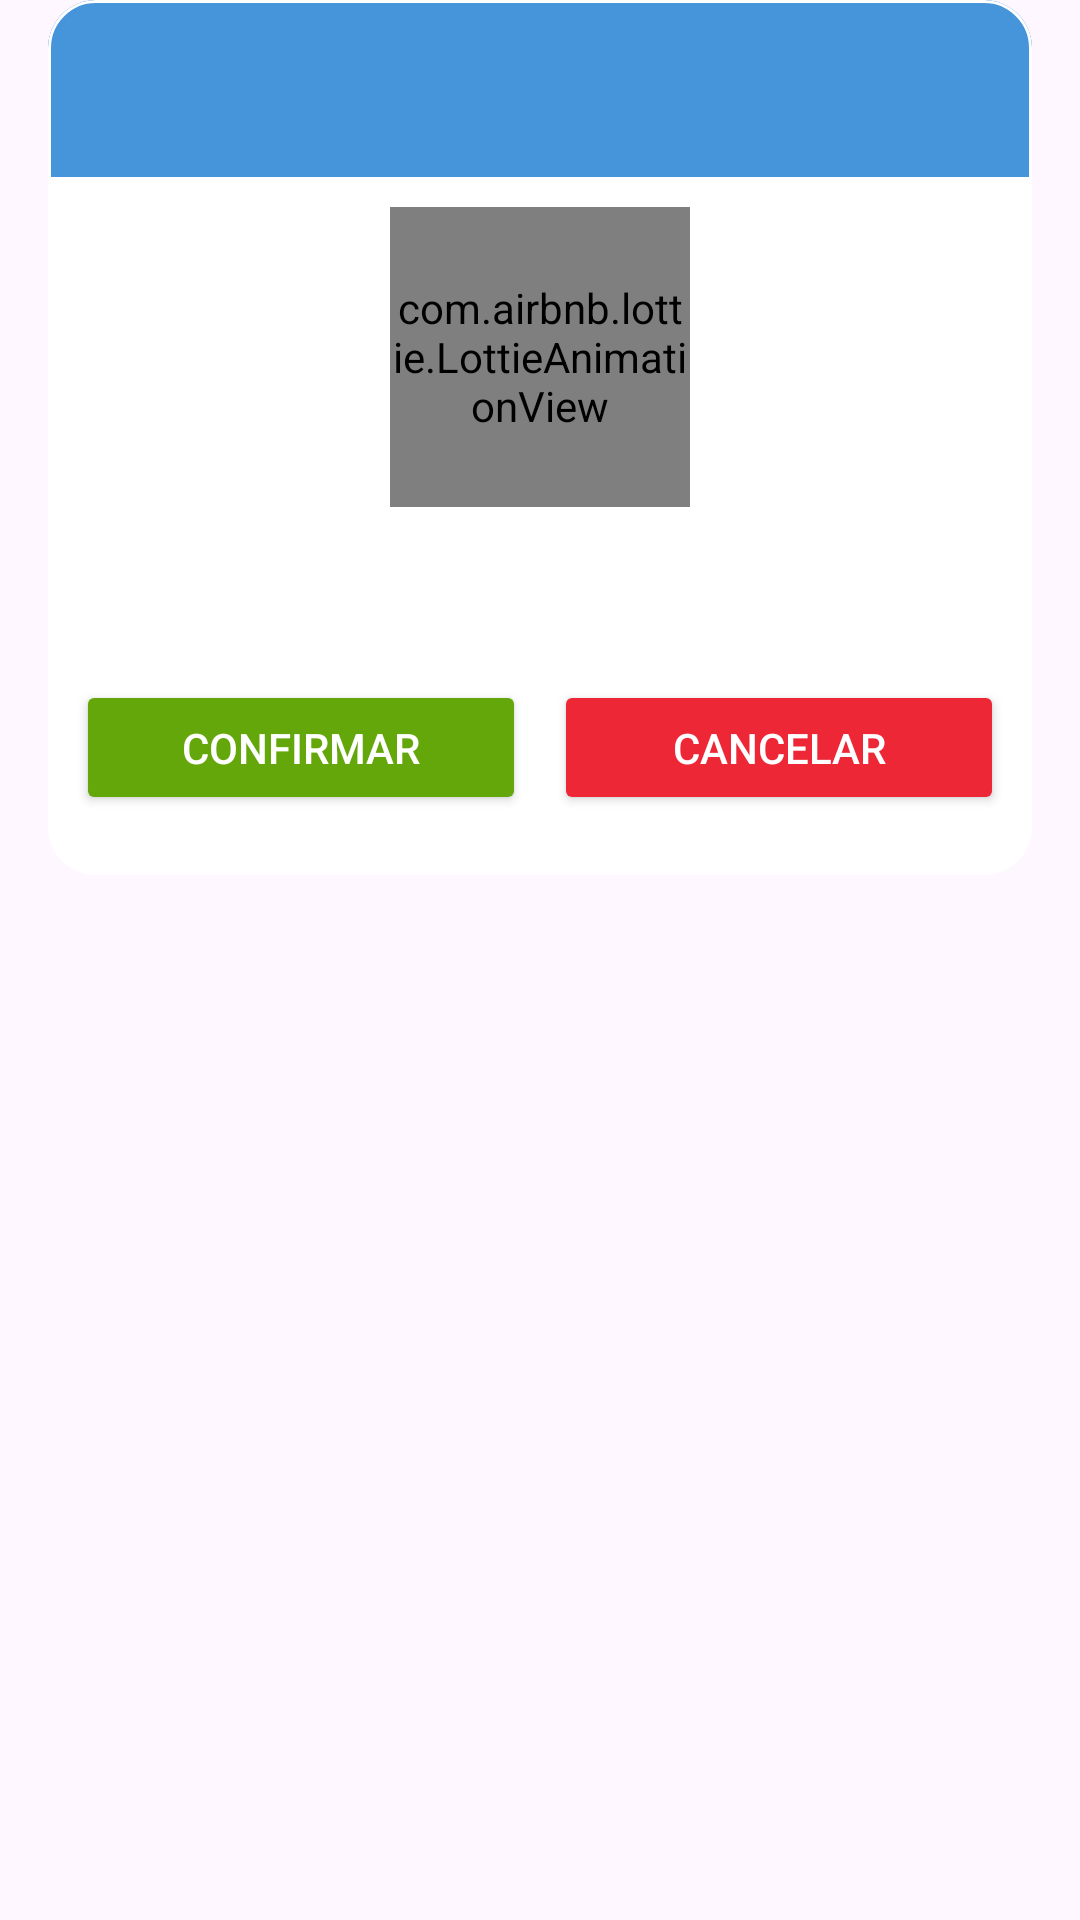

Write the Android layout XML for this screen, with the resource values it uses.
<!-- AndroidManifest.xml: application theme Theme.Technical_test_fq -->
<!-- res/layout/dialog_notification_generic.xml -->
<?xml version="1.0" encoding="utf-8"?>
<LinearLayout xmlns:android="http://schemas.android.com/apk/res/android"
    xmlns:app="http://schemas.android.com/apk/res-auto"
    xmlns:tools="http://schemas.android.com/tools"
    android:layout_width="match_parent"
    android:layout_height="wrap_content"
    android:background="@android:color/transparent"
    android:orientation="vertical">

    <com.google.android.material.card.MaterialCardView
        android:layout_width="match_parent"
        android:layout_height="wrap_content"
        android:layout_marginHorizontal="16dp"
        app:cardBackgroundColor="@color/white"
        app:cardCornerRadius="16dp"
        app:strokeColor="@color/white">

        <androidx.constraintlayout.widget.ConstraintLayout
            android:layout_width="match_parent"
            android:layout_height="wrap_content">

            <TextView
                android:id="@+id/tvTitleDialog"
                android:layout_width="0dp"
                android:layout_height="wrap_content"
                android:background="@color/primary"
                android:padding="16dp"
                android:textAlignment="center"
                android:textColor="@color/white"
                android:textSize="20sp"
                android:textStyle="bold"
                app:layout_constraintEnd_toEndOf="parent"
                app:layout_constraintStart_toStartOf="parent"
                app:layout_constraintTop_toTopOf="parent"
                tools:text="Notification Title" />

            <com.airbnb.lottie.LottieAnimationView
                android:id="@+id/ltAnimation"
                android:layout_width="100dp"
                android:layout_height="100dp"
                android:layout_marginTop="10dp"
                app:layout_constraintEnd_toEndOf="parent"
                app:layout_constraintStart_toStartOf="parent"
                app:layout_constraintTop_toBottomOf="@+id/tvTitleDialog"
                app:layout_goneMarginBottom="24dp"
                app:lottie_autoPlay="true"
                app:lottie_enableMergePathsForKitKatAndAbove="true"
                app:lottie_loop="false" />

            <TextView
                android:id="@+id/tvDescriptionDialog"
                android:layout_width="0dp"
                android:layout_height="wrap_content"
                android:layout_margin="16dp"
                android:textAlignment="center"
                android:textColor="@color/black"
                android:textSize="16sp"
                app:layout_constraintEnd_toEndOf="parent"
                app:layout_constraintStart_toStartOf="parent"
                app:layout_constraintTop_toBottomOf="@+id/ltAnimation"
                tools:text="Aqui se pone la descripcion de la alerta" />

            <Button
                android:id="@+id/btnPositiveDialog"
                android:layout_width="150dp"
                android:layout_height="45dp"
                android:layout_marginTop="20dp"
                android:layout_marginBottom="20dp"
                android:backgroundTint="@color/green"
                android:text="Confirmar"
                android:textColor="@color/white"
                app:layout_constraintBottom_toBottomOf="parent"
                app:layout_constraintEnd_toStartOf="@+id/btnNegativeDialog"
                app:layout_constraintStart_toStartOf="parent"
                app:layout_constraintTop_toBottomOf="@+id/tvDescriptionDialog" />

            <Button
                android:id="@+id/btnNegativeDialog"
                android:layout_width="150dp"
                android:layout_height="45dp"
                android:layout_marginTop="20dp"
                android:layout_marginBottom="20dp"
                android:backgroundTint="@color/red"
                android:text="Cancelar"
                android:textColor="@color/white"
                app:layout_constraintBottom_toBottomOf="parent"
                app:layout_constraintEnd_toEndOf="parent"
                app:layout_constraintStart_toEndOf="@+id/btnPositiveDialog"
                app:layout_constraintTop_toBottomOf="@+id/tvDescriptionDialog" />

        </androidx.constraintlayout.widget.ConstraintLayout>

    </com.google.android.material.card.MaterialCardView>

</LinearLayout>
<!-- resources referenced by this layout -->
<resources>
  <color name="black">#FF000000</color>
  <color name="green">#64A70B</color>
  <color name="primary">#4695db</color>
  <color name="red">#EE2737</color>
  <color name="white">#FFFFFFFF</color>
  <style name="Theme.Technical_test_fq" parent="Base.Theme.Technical_test_fq" />
  <style name="Base.Theme.Technical_test_fq" parent="Theme.Material3.DayNight.NoActionBar">
          
          <item name="colorPrimary">@color/primary</item>
      </style>
</resources>
